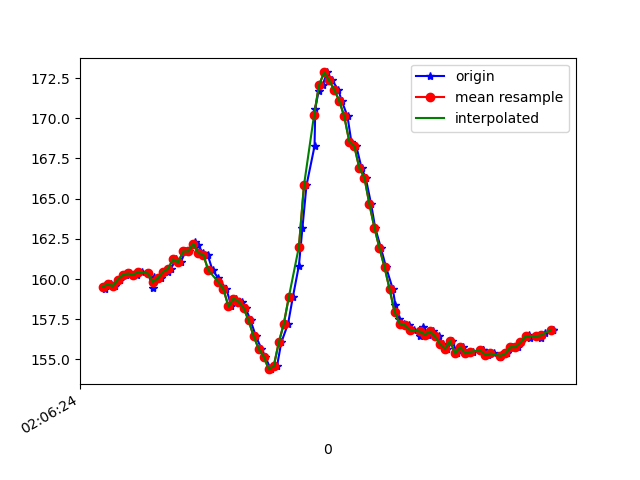

The table this chart was drawn from, first rows:
1617847584150, 543227778248049, 159.375, -237.5, -55.46875
1617847584159, 543227789022070, 159.7, -237.9, -55.47
1617847584174, 543227804832105, 159.7, -237.5, -55.18
1617847584191, 543227823907920, 159.6, -237.6, -55.57
1617847584210, 543227842953214, 160, -238, -55.37
1617847584233, 543227861967986, 160.3, -237.9, -56.54
1617847584248, 543227881074322, 160.4, -237.4, -56.45
1617847584278, 543227902011937, 160.3, -237.5, -55.76
1617847584295, 543227919531165, 160.4, -237.9, -56.05
1617847584320, 543227938484895, 160.4, -238, -55.57
1617847584342, 543227957743837, 159.5, -238, -55.86
1617847584346, 543227977246951, 160.2, -237.6, -56.45
1617847584374, 543227996505893, 160.1, -237.3, -56.84
1617847584398, 543228015983853, 160.4, -237.2, -56.45
1617847584412, 543228035151232, 160.6, -238, -55.86
1617847584431, 543228054349132, 161.2, -237.4, -56.45
1617847584451, 543228073424947, 161, -237.2, -56.74
1617847584468, 543228092714411, 161.7, -237.7, -56.54
1617847584483, 543228111729183, 161.7, -237.5, -56.25
1617847584507, 543228130743956, 162.3, -237.7, -57.62
1617847584519, 543228149789249, 162.1, -238.8, -58.89
1617847584539, 543228169017671, 161.6, -240.3, -59.18
1617847584557, 543228188001922, 161.5, -241.1, -59.96
1617847584577, 543228206955651, 160.5, -242, -60.06
1617847584600, 543228226031466, 160.1, -241, -59.57
1617847584615, 543228245046239, 159.6, -241.4, -58.98
1617847584632, 543228264152575, 159.4, -240.8, -58.98
1617847584652, 543228283136826, 158.3, -241, -58.98
1617847584671, 543228302182119, 158.8, -241.6, -58.98
1617847584695, 543228321318977, 158.6, -241.9, -59.38
1617847584708, 543228340364271, 158.2, -240.3, -57.52
1617847584728, 543228359409564, 157.4, -237.8, -53.71
1617847584749, 543228378485379, 156.4, -235.3, -48.54
1617847584771, 543228397317024, 155.7, -233.2, -43.26
1617847584786, 543228416606488, 155.2, -231.6, -37.3
1617847584808, 543228435773866, 154.4, -230.9, -30.76
1617847584833, 543228454880203, 154.6, -231.2, -22.75
1617847584850, 543228474169667, 156.1, -231.3, -14.84
1617847584877, 543228493153918, 157.2, -234.1, -8.398
1617847584896, 543228512443382, 158.9, -235.4, -2.832
1617847584920, 543228531580239, 160.8, -236.3, -0.3906
1617847584934, 543228550900225, 163.2, -236.9, 0.3906
1617847584950, 543228570128646, 165.8, -236.7, 1.953
1617847584982, 543228589509674, 168.3, -237.5, 3.613
1617847584985, 543228608616010, 170.6, -237.5, 4.395
1617847584998, 543228627600261, 171.7, -237, 4.297
1617847585014, 543228646706597, 172.1, -236.5, 4.98
1617847585032, 543228665782412, 172.9, -235.7, 4.395
1617847585052, 543228684766663, 172.4, -235.1, 3.711
1617847585076, 543228703781436, 171.8, -234.2, 1.953
1617847585090, 543228722826729, 171.1, -233.9, 1.27
1617847585113, 543228741902544, 170.1, -233.2, 0.3906
1617847585128, 543228760947838, 168.6, -232.2, -0.8789
1617847585148, 543228779993131, 168.3, -231.4, -3.027
1617847585169, 543228799068946, 166.9, -231, -4.297
1617847585185, 543228818083719, 166.3, -230.7, -7.129
1617847585207, 543228837190055, 164.6, -229.6, -10.55
1617847585223, 543228856204827, 163.2, -229.6, -13.77
1617847585246, 543228875311163, 161.9, -228.8, -20.02
1617847585266, 543228894448021, 160.7, -229.1, -25.88
1617847585293, 543228913523836, 159.4, -230.3, -34.57
... 34 more rows
